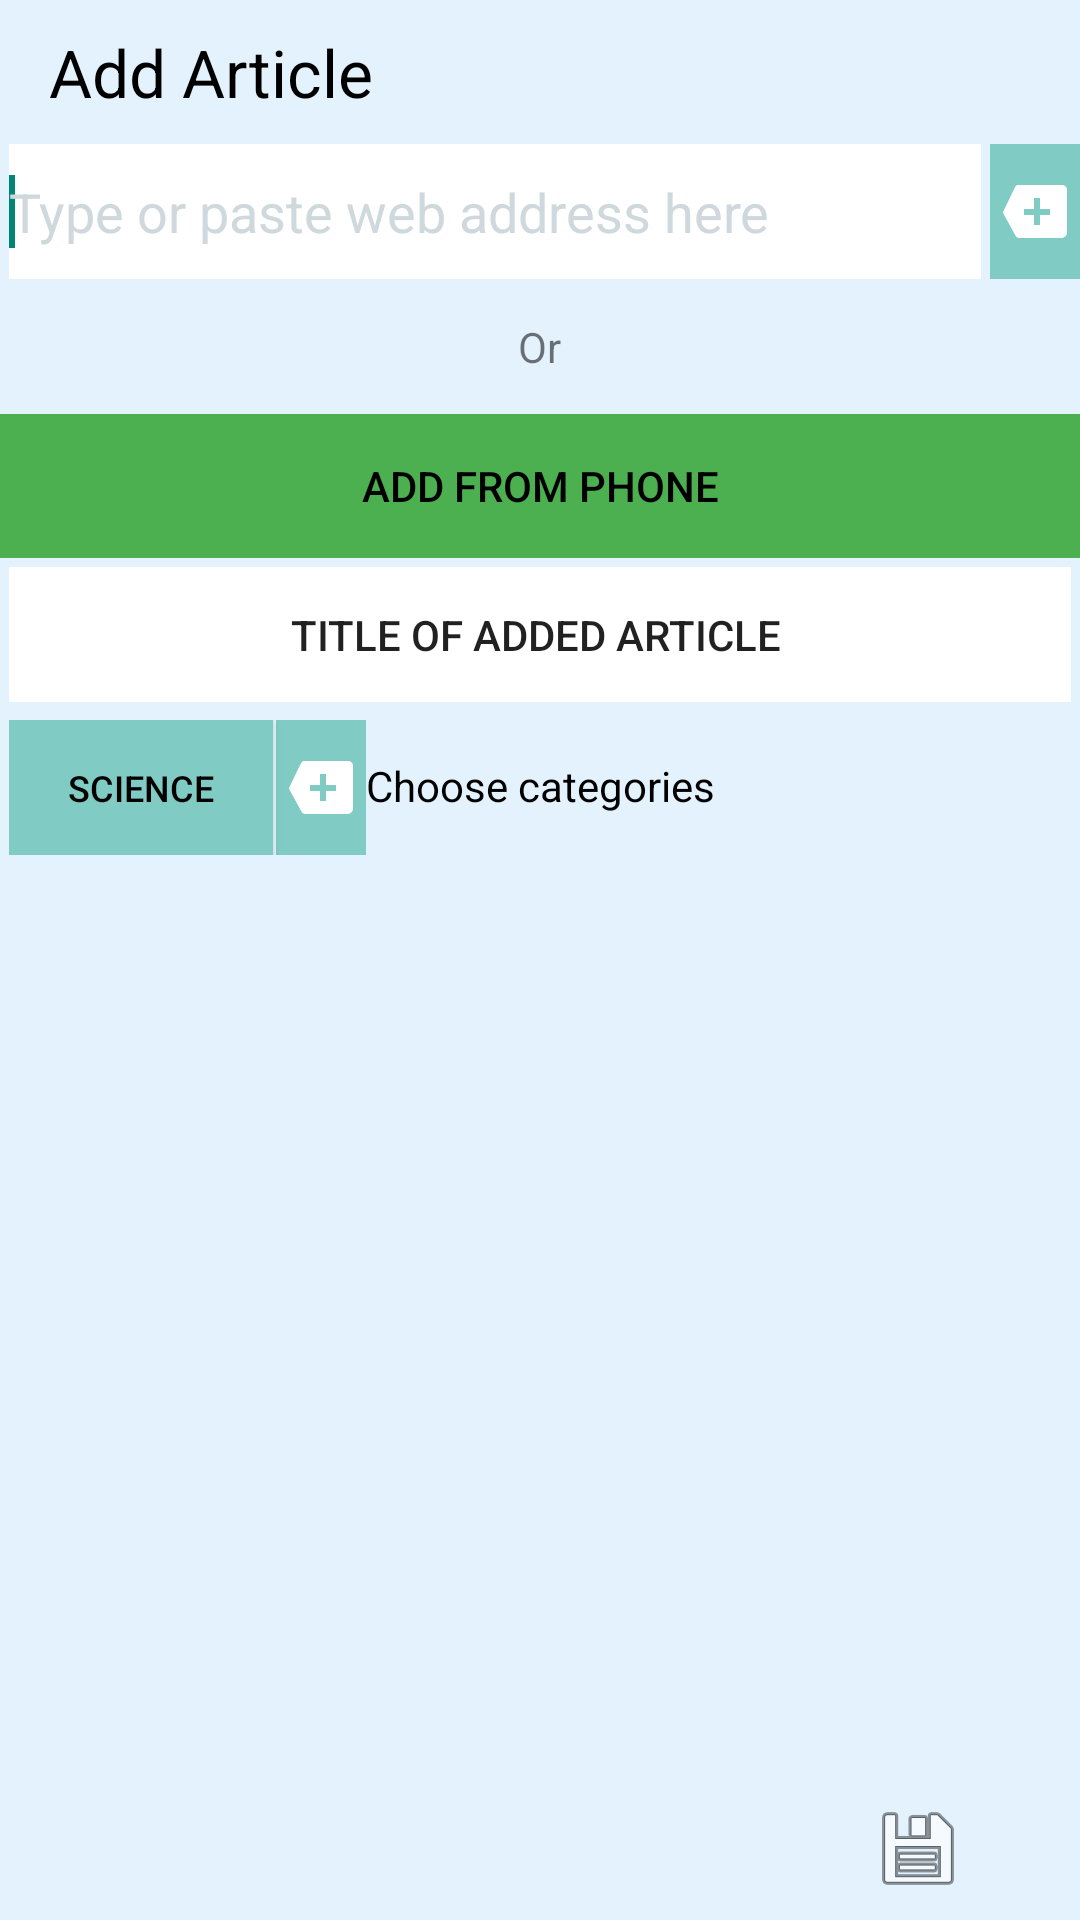

This screen was rendered from an Android layout file. Write that file and the resources it references.
<!-- AndroidManifest.xml: application theme Theme.AppCompat.Light.DarkActionBar -->
<!-- res/layout/articles_adding.xml -->
<?xml version="1.0" encoding="utf-8"?>

<RelativeLayout xmlns:android="http://schemas.android.com/apk/res/android"
    android:id="@+id/relativeAddArticle"
    android:layout_width="match_parent"
    android:layout_height="match_parent"
    android:background="@color/mainBackground" >

    <LinearLayout
        android:id="@+id/linearTitleAddArticle"
        android:layout_width="wrap_content"
        android:layout_height="48dp"
        android:layout_alignParentLeft="true"
        android:layout_alignParentRight="true"
        android:layout_alignParentTop="true" >

        <TextView
            android:id="@+id/tvTitleAddArticle"
            android:layout_width="wrap_content"
            android:layout_height="match_parent"
            android:layout_marginLeft="16dp"
            android:gravity="center"
            android:text="@string/AddArticle"
            android:textAppearance="?android:attr/textAppearanceLarge"
            android:textColor="@color/textMain" />

    </LinearLayout>

    <LinearLayout
        android:id="@+id/linearAddArticle"
        android:layout_width="wrap_content"
        android:layout_height="wrap_content"
        android:layout_alignParentBottom="true"
        android:layout_alignParentLeft="true"
        android:layout_alignParentRight="true"
        android:layout_below="@+id/linearTitleAddArticle"
        android:orientation="vertical" >

        <RelativeLayout
            android:layout_width="match_parent"
            android:layout_height="wrap_content" >

            <LinearLayout
                android:id="@+id/LinearAdressType"
                android:layout_width="wrap_content"
                android:layout_height="45dp"
                android:layout_alignParentLeft="true"
                android:layout_marginLeft="3dp"
                android:layout_marginRight="3dp"
                android:layout_toLeftOf="@+id/ibtnStartParsing"
                android:background="@color/TitlesWordsETC" >

                <EditText
                    android:id="@+id/etWebAdress"
                    android:layout_width="match_parent"
                    android:layout_height="fill_parent"
                    android:background="@android:color/transparent"
                    android:ems="10"
                    android:hint="@string/editWeb"
                    android:textColorHint="@color/textHintOnTE" >

                    <requestFocus />
                </EditText>
            </LinearLayout>

            <ImageButton
                android:id="@+id/ibtnStartParsing"
                android:layout_width="30dp"
                android:layout_height="45dp"
                android:layout_alignParentRight="true"
                android:layout_centerVertical="true"
                android:background="@color/additionalBackground"
                android:src="@android:drawable/stat_notify_more" />

        </RelativeLayout>

        <LinearLayout
            android:id="@+id/linearOr"
            android:layout_width="wrap_content"
            android:layout_height="wrap_content"
            android:layout_gravity="center" >

            <TextView
                android:id="@+id/tvOr"
                android:layout_width="wrap_content"
                android:layout_height="45dp"
                android:gravity="center"
                android:text="@string/Or"
                android:textAppearance="?android:attr/textAppearanceSmall" />

        </LinearLayout>

        <LinearLayout
            android:id="@+id/linearAddFromPhone"
            android:layout_width="match_parent"
            android:layout_height="wrap_content"
            android:layout_gravity="center" >

            <Button
                android:id="@+id/btnAddFromPhone"
                android:layout_width="match_parent"
                android:layout_height="wrap_content"
                android:layout_gravity="right"
                android:background="@color/buttonPrime"
                android:text="@string/AddArticleFromPhone"
                android:textColor="@color/textMain" />

        </LinearLayout>

        <LinearLayout
            android:id="@+id/linearAddedAtricle"
            android:layout_width="match_parent"
            android:layout_height="wrap_content"
            android:layout_margin="3dp"
            android:orientation="horizontal" >

            <Button
                android:id="@+id/btnAddedArticle"
                android:layout_width="fill_parent"
                android:layout_height="45dp"
                android:background="@color/TitlesWordsETC"
                android:text="Title of added article " />

        </LinearLayout>

        <HorizontalScrollView
            android:id="@+id/scrollAddedTheme"
            android:layout_width="match_parent"
            android:layout_height="wrap_content" >

            <LinearLayout
                android:id="@+id/linearAddedTheme"
                android:layout_width="wrap_content"
                android:layout_height="wrap_content"
                android:layout_margin="3dp" >

                <Button
                    android:id="@+id/btnThemeGenerate"
                    android:layout_width="wrap_content"
                    android:layout_height="45dp"
                    android:background="@color/additionalBackground"
                    android:text="Science"
                    android:textColor="@color/textMain"
                    android:textSize="12sp" />

                <ImageButton
                    android:id="@+id/ibtnAddThemeToAdded"
                    android:layout_width="30dp"
                    android:layout_height="45dp"
                    android:layout_marginLeft="1dp"
                    android:background="@color/additionalBackground"
                    android:src="@android:drawable/stat_notify_more" />

                <TextView
                    android:id="@+id/tvChoseCategory"
                    android:layout_width="wrap_content"
                    android:layout_height="wrap_content"
                    android:text="@string/ChooseCategories"
                    android:textColor="@color/textMain" />
            </LinearLayout>
        </HorizontalScrollView>

        <LinearLayout
            android:id="@+id/linearAddedArticleBottom"
            android:layout_width="match_parent"
            android:layout_height="match_parent"
            android:baselineAligned="false"
            android:orientation="horizontal" >

            <LinearLayout
                android:id="@+id/linearAddedArt"
                android:layout_width="fill_parent"
                android:layout_height="fill_parent"
                android:layout_margin="2dp"
                android:layout_weight="30"
                android:orientation="vertical" >

                <ImageView
                    android:id="@+id/ivAddedArt"
                    android:layout_width="fill_parent"
                    android:layout_height="fill_parent"
                    android:src="@drawable/ic_launcher" />

            </LinearLayout>

            <LinearLayout
                android:id="@+id/linearSaveAddedArticle"
                android:layout_width="fill_parent"
                android:layout_height="wrap_content"
                android:layout_gravity="bottom"
                android:layout_weight="70"
                android:orientation="vertical" >

                <ImageButton
                    android:id="@+id/ibtnSaveAddedArticle"
                    android:layout_width="match_parent"
                    android:layout_height="48dp"
                    android:background="@color/transparent"
                    android:src="@android:drawable/ic_menu_save" />

            </LinearLayout>

        </LinearLayout>

    </LinearLayout>

</RelativeLayout>
<!-- resources referenced by this layout -->
<resources>
  <color name="TitlesWordsETC">#fff</color>
  <color name="additionalBackground">#80CBC4</color>
  <color name="buttonPrime">#4CAF50</color>
  <color name="mainBackground">#E3F2FD</color>
  <color name="textHintOnTE">#CFD8DC</color>
  <color name="textMain">#000</color>
  <color name="transparent">#00000000</color>
  <string name="AddArticle">Add Article</string>
  <string name="AddArticleFromPhone">Add from phone</string>
  <string name="ChooseCategories">Choose categories</string>
  <string name="Or">Or</string>
  <string name="editWeb">Type or paste web address here</string>
</resources>
